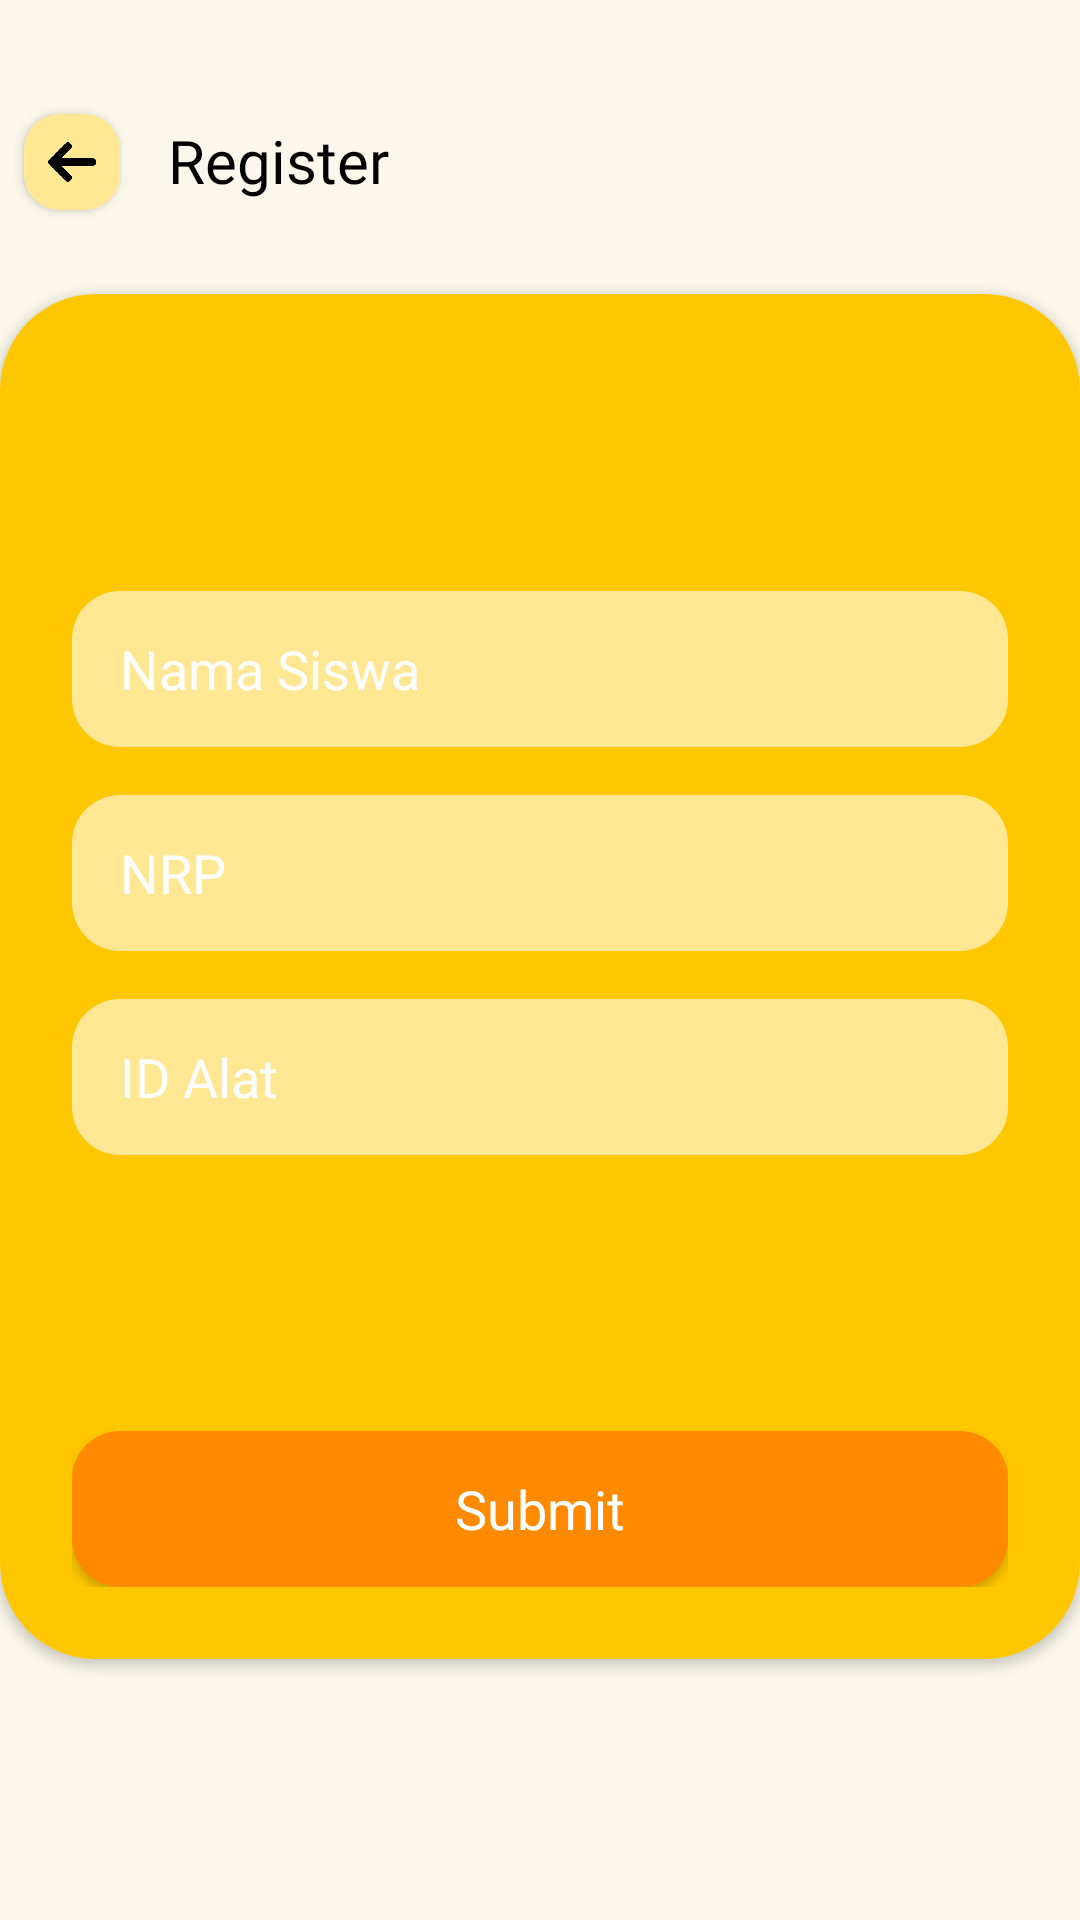

Reconstruct the res/layout file that produces this screen, plus the resources it refers to.
<!-- AndroidManifest.xml: application theme AppTheme -->
<!-- res/layout/register.xml -->
<?xml version="1.0" encoding="utf-8"?>

<androidx.constraintlayout.widget.ConstraintLayout
    xmlns:android="http://schemas.android.com/apk/res/android"
    xmlns:app="http://schemas.android.com/apk/res-auto"
    xmlns:tools="http://schemas.android.com/tools"
    android:layout_width="fill_parent"
    android:layout_height="fill_parent"
    tools:context=".registerActivity"
    android:background="#1FFFE37F">

    <androidx.cardview.widget.CardView
        android:id="@+id/backButton"
        android:onClick="buttonBack"
        android:layout_width="32dp"
        android:layout_height="32dp"
        android:layout_marginStart="8dp"
        android:layout_marginLeft="8dp"
        android:layout_marginTop="38dp"
        app:cardCornerRadius="12dp"
        app:layout_constraintStart_toStartOf="parent"
        app:layout_constraintTop_toTopOf="parent">

        <RelativeLayout
            android:layout_width="match_parent"
            android:layout_height="match_parent"
            android:background="#FFE794">

            <ImageView
                android:layout_width="16dp"
                android:layout_height="16dp"
                android:layout_alignParentLeft="true"
                android:layout_alignParentTop="true"
                android:layout_marginLeft="8dp"
                android:layout_marginTop="8dp"
                android:src="@drawable/arrow" />
        </RelativeLayout>
    </androidx.cardview.widget.CardView>

    <TextView
        android:id="@+id/register"
        android:layout_width="wrap_content"
        android:layout_height="wrap_content"
        android:layout_marginStart="16dp"
        android:layout_marginLeft="16dp"
        android:layout_marginTop="40dp"
        android:fontFamily="@font/nunitosansbold"
        android:text="@string/register_title"
        android:textAppearance="@style/register_title"
        app:layout_constraintStart_toEndOf="@+id/backButton"
        app:layout_constraintTop_toTopOf="parent" />

    <androidx.cardview.widget.CardView
        android:layout_width="match_parent"
        android:layout_height="wrap_content"
        android:layout_marginTop="28dp"
        app:cardCornerRadius="32dp"
        app:layout_constraintTop_toBottomOf="@+id/backButton">

        <RelativeLayout
            android:layout_width="match_parent"
            android:layout_height="match_parent"
            android:background="@color/colorPrimary"
            android:padding="24dp">

            <EditText
                android:id="@+id/namaSiswa"
                android:layout_width="match_parent"
                android:layout_height="52dp"
                android:layout_alignParentTop="true"
                android:layout_marginTop="75dp"
                android:background="@drawable/bg_register_satu"
                android:fontFamily="@font/nunitosansbold"
                android:hint="Nama Siswa"
                android:inputType="textPersonName"
                android:paddingLeft="16dp"
                android:textColorHint="#FFFFFF" />

            <EditText
                android:id="@+id/nrpSiswa"
                android:layout_width="match_parent"
                android:layout_height="52dp"
                android:layout_alignParentTop="true"
                android:layout_marginTop="143dp"
                android:background="@drawable/bg_register_satu"
                android:fontFamily="@font/nunitosansbold"
                android:hint="NRP"
                android:inputType="textPersonName"
                android:paddingLeft="16dp"
                android:textColorHint="#FFFFFF" />

            <EditText
                android:id="@+id/idAlat"
                android:layout_width="match_parent"
                android:layout_height="52dp"
                android:layout_alignParentTop="true"
                android:layout_marginTop="211dp"
                android:background="@drawable/bg_register_satu"
                android:fontFamily="@font/nunitosansbold"
                android:hint="ID Alat"
                android:inputType="textPersonName"
                android:paddingLeft="16dp"
                android:textColorHint="#FFFFFF" />

            <Button
                android:id="@+id/buttonSubmit"
                android:layout_width="match_parent"
                android:layout_height="52dp"
                android:layout_alignParentTop="true"
                android:layout_marginTop="355dp"
                android:background="@drawable/bg_button_submit"
                android:text="@string/submit"
                android:textAppearance="@style/submit" />
        </RelativeLayout>
    </androidx.cardview.widget.CardView>

</androidx.constraintlayout.widget.ConstraintLayout>
<!-- resources referenced by this layout -->
<resources>
  <color name="colorPrimary">#FFC700</color>
  <!-- drawable arrow: png bitmap (drawable, 15077 bytes) -->
  <!-- drawable bg_button_submit (drawable) -->
  <?xml version="1.0" encoding="utf-8"?>
  
  <shape xmlns:android="http://schemas.android.com/apk/res/android">
  
      <solid
          android:color="@color/colorPrimaryDark"/>
      <corners
          android:radius="16dp"/>
  
  </shape>
  <!-- drawable bg_register_satu (drawable) -->
  <?xml version="1.0" encoding="utf-8"?>
  
  <shape  xmlns:android="http://schemas.android.com/apk/res/android">
  
      <solid
          android:color="@color/colorAccent"/>
      <corners
          android:radius="16dp"/>
  </shape>
  <string name="register_title">Register</string>
  <string name="submit">Submit</string>
  <style name="register_title">
          <item name="android:textSize">
              20sp
          </item>
  
          <item name="android:textColor">
              #000000
          </item>
      </style>
  <style name="submit">
          <item name="android:textSize">
              18sp
          </item>
  
          <item name="android:textColor">
              #FFFFFF
          </item>
  
          <item name="fontFamily">
              @font/nunitosansbold
          </item>
      </style>
  <style name="AppTheme" parent="Theme.AppCompat.Light">
          
          <item name="colorPrimary">@color/colorPrimary</item>
          <item name="colorPrimaryDark">@color/colorPrimaryDark</item>
          <item name="colorAccent">@color/colorAccent</item>
      </style>
  <color name="colorPrimaryDark">#FF8A00</color>
  <color name="colorAccent">#FFE794</color>
</resources>
